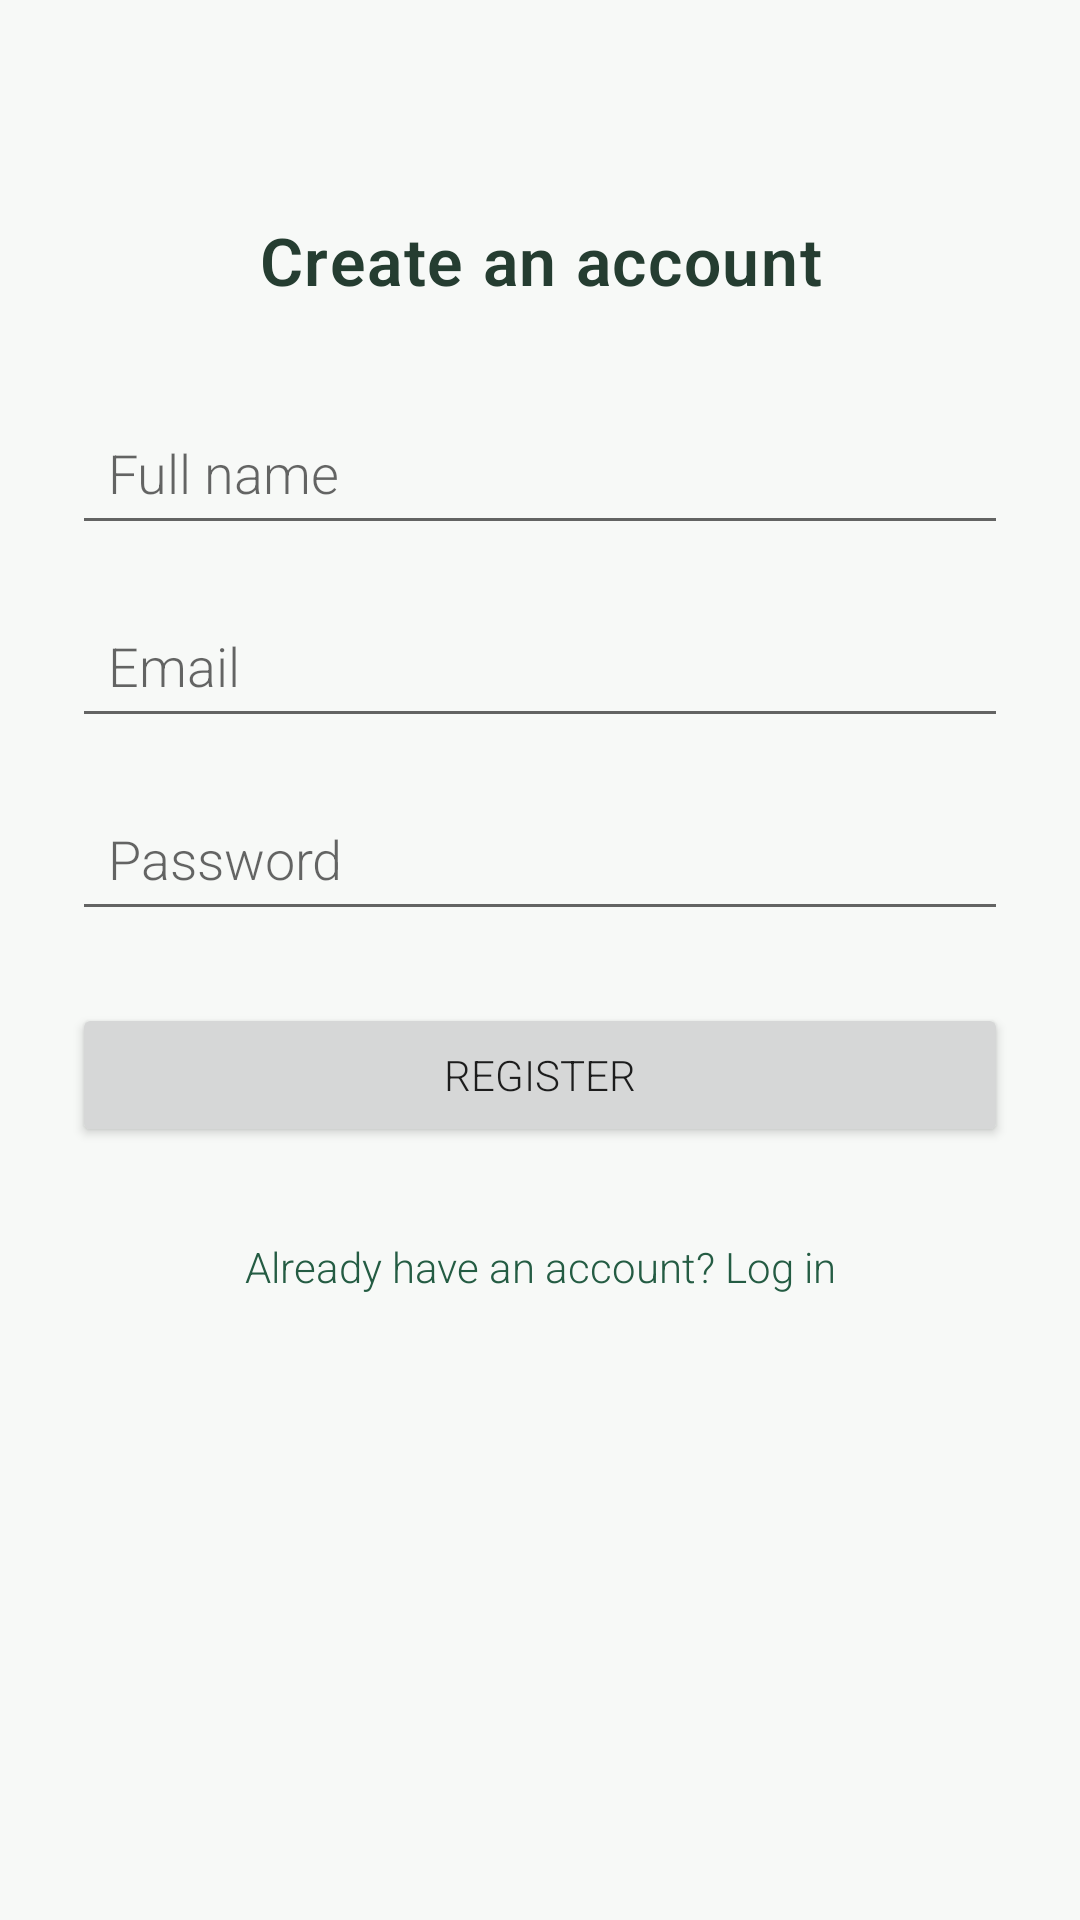

This screen was rendered from an Android layout file. Write that file and the resources it references.
<!-- AndroidManifest.xml: application theme Theme.TenantManagement -->
<!-- res/layout/activity_register.xml -->
<?xml version="1.0" encoding="utf-8"?>
<ScrollView
    xmlns:android="http://schemas.android.com/apk/res/android"
    xmlns:app="http://schemas.android.com/apk/res-auto"
    android:layout_width="match_parent"
    android:layout_height="match_parent"
    android:fillViewport="true"
    android:fitsSystemWindows="true">
    <androidx.constraintlayout.widget.ConstraintLayout
        android:layout_width="match_parent"
        android:layout_height="wrap_content"
        android:padding="24dp">
        <TextView
            android:id="@+id/registerTitleTextView"
            android:layout_width="0dp"
            android:layout_height="wrap_content"
            app:layout_constraintStart_toStartOf="parent"
            app:layout_constraintEnd_toEndOf="parent"
            android:text="@string/create_account"
            android:textSize="22sp"
            android:textStyle="bold"
                android:fontFamily="sans-serif-condensed"
                android:letterSpacing="0.025"
                android:textColor="#253D31"
            android:gravity="center"
            android:layout_marginTop="48dp"
            app:layout_constraintTop_toTopOf="parent" />
        <EditText
            android:id="@+id/fullNameEditText"
            android:layout_width="0dp"
            android:layout_height="wrap_content"
            app:layout_constraintStart_toStartOf="parent"
            app:layout_constraintEnd_toEndOf="parent"
            android:hint="@string/full_name"
            android:inputType="textPersonName"
            android:autofillHints="name"
            android:minHeight="48dp"
            android:padding="12dp"
            android:layout_marginTop="32dp"
            app:layout_constraintTop_toBottomOf="@id/registerTitleTextView" />
        <EditText
            android:id="@+id/registerEmailEditText"
            android:layout_width="0dp"
            android:layout_height="wrap_content"
            app:layout_constraintStart_toStartOf="parent"
            app:layout_constraintEnd_toEndOf="parent"
            android:hint="@string/email"
            android:inputType="textEmailAddress"
            android:autofillHints="emailAddress"
            android:minHeight="48dp"
            android:padding="12dp"
            android:layout_marginTop="16dp"
            app:layout_constraintTop_toBottomOf="@id/fullNameEditText" />
        <EditText
            android:id="@+id/registerPasswordEditText"
            android:layout_width="0dp"
            android:layout_height="wrap_content"
            app:layout_constraintStart_toStartOf="parent"
            app:layout_constraintEnd_toEndOf="parent"
            android:hint="@string/password"
            android:inputType="textPassword"
            android:autofillHints="newPassword"
            android:minHeight="48dp"
            android:padding="12dp"
            android:layout_marginTop="16dp"
            app:layout_constraintTop_toBottomOf="@id/registerEmailEditText" />
        <Button
            android:fontFamily="sans-serif-medium"
                android:id="@+id/registerButton"
            android:layout_width="0dp"
            android:layout_height="wrap_content"
            app:layout_constraintStart_toStartOf="parent"
            app:layout_constraintEnd_toEndOf="parent"
            android:text="@string/register"
            android:layout_marginTop="24dp"
            app:layout_constraintTop_toBottomOf="@id/registerPasswordEditText" />
        <TextView
            android:id="@+id/loginLinkTextView"
            android:layout_width="0dp"
            android:layout_height="wrap_content"
            app:layout_constraintStart_toStartOf="parent"
            app:layout_constraintEnd_toEndOf="parent"
            android:text="@string/login_link"
            android:textColor="#245C43"
            android:gravity="center"
            android:minHeight="48dp"
            android:padding="12dp"
            android:layout_marginTop="16dp"
            android:clickable="true"
            android:focusable="true"
            app:layout_constraintTop_toBottomOf="@id/registerButton" />
    </androidx.constraintlayout.widget.ConstraintLayout>
</ScrollView>
<!-- resources referenced by this layout -->
<resources>
  <string name="create_account">Create an account</string>
  <string name="email">Email</string>
  <string name="full_name">Full name</string>
  <string name="login_link">Already have an account? Log in</string>
  <string name="password">Password</string>
  <string name="register">REGISTER</string>
  <style name="Theme.TenantManagement" parent="Theme.MaterialComponents.Light.NoActionBar">
          <item name="android:fontFamily">sans-serif-light</item>
          <item name="fontFamily">sans-serif-light</item>
          <item name="colorPrimary">#245C43</item>
          <item name="colorPrimaryDark">#183D2D</item>
          <item name="colorAccent">#245C43</item>
          <item name="android:windowLightStatusBar">true</item>
          <item name="android:statusBarColor">#F7F9F7</item>
          <item name="android:navigationBarColor">#F7F9F7</item>
          <item name="android:windowBackground">#F7F9F7</item>
      </style>
</resources>
